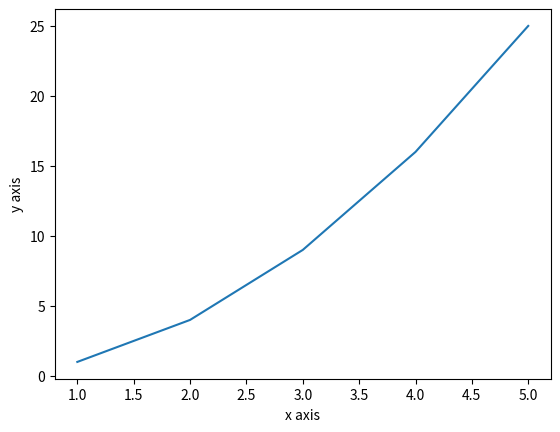

Reproduce this figure in Python.
import matplotlib.pyplot as plt

x = [1, 2, 3, 4, 5]
y = [1, 4, 9, 16, 25]
plt.figure("Line Plot")
plt.plot(x, y)
plt.xlabel("x axis") 
plt.ylabel("y axis")
plt.show()